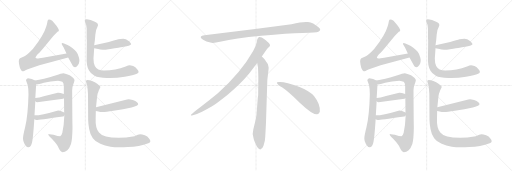
t = 0.00 s
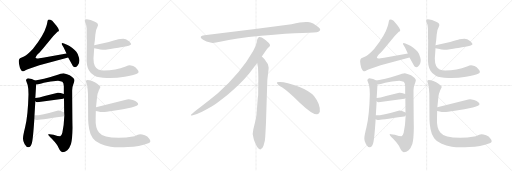
t = 3.78 s
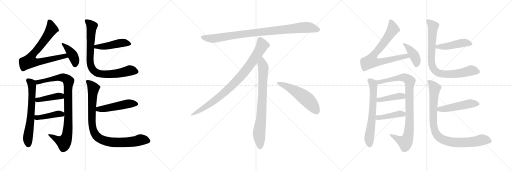
t = 7.56 s
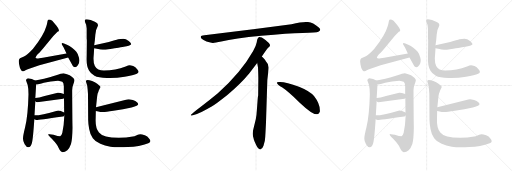
t = 11.33 s
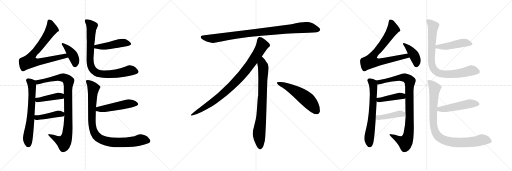
t = 15.11 s
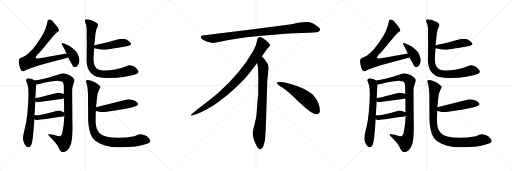
t = 18.89 s

The animated SVG that drew these frames (rendered in a browser with its animation timeline set to each time). Animation: 24 CSS @keyframes rules; one cycle of 18.89 s.

<svg version="1.1" viewBox="0 0 3072 1024" xmlns="http://www.w3.org/2000/svg">
  <g stroke="lightgray" stroke-dasharray="1,1" stroke-width="1" transform="scale(4, 4)">
    <line x1="0" y1="0" x2="256" y2="256"></line>
    <line x1="256" y1="0" x2="0" y2="256"></line>
    <line x1="128" y1="0" x2="128" y2="256"></line>
    <line x1="0" y1="128" x2="256" y2="128"></line>
    <line x1="256" y1="0" x2="512" y2="256"></line>
    <line x1="512" y1="0" x2="256" y2="256"></line>
    <line x1="384" y1="0" x2="384" y2="256"></line>
    <line x1="256" y1="128" x2="512" y2="128"></line>
    <line x1="512" y1="0" x2="768" y2="256"></line>
    <line x1="768" y1="0" x2="512" y2="256"></line>
    <line x1="640" y1="0" x2="640" y2="256"></line>
    <line x1="512" y1="128" x2="768" y2="128"></line>
  </g>
<g transform="scale(1, -1) translate(0, -850)">
   <style type="text/css">
    @keyframes keyframes0 {
      from {
       stroke: black;
       stroke-dashoffset: 768;
       stroke-width: 128;
       }
       71% {
       animation-timing-function: step-end;
       stroke: black;
       stroke-dashoffset: 0;
       stroke-width: 128;
       }
       to {
       stroke: black;
       stroke-width: 1024;
       }
       }
       #make-me-a-hanzi-animation-0 {
         animation: keyframes0 0.875000s both;
         animation-delay: 0.000000s;
         animation-timing-function: linear;
       }
    @keyframes keyframes1 {
      from {
       stroke: black;
       stroke-dashoffset: 405;
       stroke-width: 128;
       }
       57% {
       animation-timing-function: step-end;
       stroke: black;
       stroke-dashoffset: 0;
       stroke-width: 128;
       }
       to {
       stroke: black;
       stroke-width: 1024;
       }
       }
       #make-me-a-hanzi-animation-1 {
         animation: keyframes1 0.579590s both;
         animation-delay: 0.875000s;
         animation-timing-function: linear;
       }
    @keyframes keyframes2 {
      from {
       stroke: black;
       stroke-dashoffset: 651;
       stroke-width: 128;
       }
       68% {
       animation-timing-function: step-end;
       stroke: black;
       stroke-dashoffset: 0;
       stroke-width: 128;
       }
       to {
       stroke: black;
       stroke-width: 1024;
       }
       }
       #make-me-a-hanzi-animation-2 {
         animation: keyframes2 0.779785s both;
         animation-delay: 1.454590s;
         animation-timing-function: linear;
       }
    @keyframes keyframes3 {
      from {
       stroke: black;
       stroke-dashoffset: 927;
       stroke-width: 128;
       }
       75% {
       animation-timing-function: step-end;
       stroke: black;
       stroke-dashoffset: 0;
       stroke-width: 128;
       }
       to {
       stroke: black;
       stroke-width: 1024;
       }
       }
       #make-me-a-hanzi-animation-3 {
         animation: keyframes3 1.004395s both;
         animation-delay: 2.234375s;
         animation-timing-function: linear;
       }
    @keyframes keyframes4 {
      from {
       stroke: black;
       stroke-dashoffset: 423;
       stroke-width: 128;
       }
       58% {
       animation-timing-function: step-end;
       stroke: black;
       stroke-dashoffset: 0;
       stroke-width: 128;
       }
       to {
       stroke: black;
       stroke-width: 1024;
       }
       }
       #make-me-a-hanzi-animation-4 {
         animation: keyframes4 0.594238s both;
         animation-delay: 3.238770s;
         animation-timing-function: linear;
       }
    @keyframes keyframes5 {
      from {
       stroke: black;
       stroke-dashoffset: 427;
       stroke-width: 128;
       }
       58% {
       animation-timing-function: step-end;
       stroke: black;
       stroke-dashoffset: 0;
       stroke-width: 128;
       }
       to {
       stroke: black;
       stroke-width: 1024;
       }
       }
       #make-me-a-hanzi-animation-5 {
         animation: keyframes5 0.597493s both;
         animation-delay: 3.833008s;
         animation-timing-function: linear;
       }
    @keyframes keyframes6 {
      from {
       stroke: black;
       stroke-dashoffset: 467;
       stroke-width: 128;
       }
       60% {
       animation-timing-function: step-end;
       stroke: black;
       stroke-dashoffset: 0;
       stroke-width: 128;
       }
       to {
       stroke: black;
       stroke-width: 1024;
       }
       }
       #make-me-a-hanzi-animation-6 {
         animation: keyframes6 0.630046s both;
         animation-delay: 4.430501s;
         animation-timing-function: linear;
       }
    @keyframes keyframes7 {
      from {
       stroke: black;
       stroke-dashoffset: 838;
       stroke-width: 128;
       }
       73% {
       animation-timing-function: step-end;
       stroke: black;
       stroke-dashoffset: 0;
       stroke-width: 128;
       }
       to {
       stroke: black;
       stroke-width: 1024;
       }
       }
       #make-me-a-hanzi-animation-7 {
         animation: keyframes7 0.931966s both;
         animation-delay: 5.060547s;
         animation-timing-function: linear;
       }
    @keyframes keyframes8 {
      from {
       stroke: black;
       stroke-dashoffset: 496;
       stroke-width: 128;
       }
       62% {
       animation-timing-function: step-end;
       stroke: black;
       stroke-dashoffset: 0;
       stroke-width: 128;
       }
       to {
       stroke: black;
       stroke-width: 1024;
       }
       }
       #make-me-a-hanzi-animation-8 {
         animation: keyframes8 0.653646s both;
         animation-delay: 5.992513s;
         animation-timing-function: linear;
       }
    @keyframes keyframes9 {
      from {
       stroke: black;
       stroke-dashoffset: 921;
       stroke-width: 128;
       }
       75% {
       animation-timing-function: step-end;
       stroke: black;
       stroke-dashoffset: 0;
       stroke-width: 128;
       }
       to {
       stroke: black;
       stroke-width: 1024;
       }
       }
       #make-me-a-hanzi-animation-9 {
         animation: keyframes9 0.999512s both;
         animation-delay: 6.646159s;
         animation-timing-function: linear;
       }
    @keyframes keyframes10 {
      from {
       stroke: black;
       stroke-dashoffset: 952;
       stroke-width: 128;
       }
       76% {
       animation-timing-function: step-end;
       stroke: black;
       stroke-dashoffset: 0;
       stroke-width: 128;
       }
       to {
       stroke: black;
       stroke-width: 1024;
       }
       }
       #make-me-a-hanzi-animation-10 {
         animation: keyframes10 1.024740s both;
         animation-delay: 7.645671s;
         animation-timing-function: linear;
       }
    @keyframes keyframes11 {
      from {
       stroke: black;
       stroke-dashoffset: 897;
       stroke-width: 128;
       }
       74% {
       animation-timing-function: step-end;
       stroke: black;
       stroke-dashoffset: 0;
       stroke-width: 128;
       }
       to {
       stroke: black;
       stroke-width: 1024;
       }
       }
       #make-me-a-hanzi-animation-11 {
         animation: keyframes11 0.979980s both;
         animation-delay: 8.670411s;
         animation-timing-function: linear;
       }
    @keyframes keyframes12 {
      from {
       stroke: black;
       stroke-dashoffset: 792;
       stroke-width: 128;
       }
       72% {
       animation-timing-function: step-end;
       stroke: black;
       stroke-dashoffset: 0;
       stroke-width: 128;
       }
       to {
       stroke: black;
       stroke-width: 1024;
       }
       }
       #make-me-a-hanzi-animation-12 {
         animation: keyframes12 0.894531s both;
         animation-delay: 9.650391s;
         animation-timing-function: linear;
       }
    @keyframes keyframes13 {
      from {
       stroke: black;
       stroke-dashoffset: 548;
       stroke-width: 128;
       }
       64% {
       animation-timing-function: step-end;
       stroke: black;
       stroke-dashoffset: 0;
       stroke-width: 128;
       }
       to {
       stroke: black;
       stroke-width: 1024;
       }
       }
       #make-me-a-hanzi-animation-13 {
         animation: keyframes13 0.695964s both;
         animation-delay: 10.544922s;
         animation-timing-function: linear;
       }
    @keyframes keyframes14 {
      from {
       stroke: black;
       stroke-dashoffset: 768;
       stroke-width: 128;
       }
       71% {
       animation-timing-function: step-end;
       stroke: black;
       stroke-dashoffset: 0;
       stroke-width: 128;
       }
       to {
       stroke: black;
       stroke-width: 1024;
       }
       }
       #make-me-a-hanzi-animation-14 {
         animation: keyframes14 0.875000s both;
         animation-delay: 11.240886s;
         animation-timing-function: linear;
       }
    @keyframes keyframes15 {
      from {
       stroke: black;
       stroke-dashoffset: 405;
       stroke-width: 128;
       }
       57% {
       animation-timing-function: step-end;
       stroke: black;
       stroke-dashoffset: 0;
       stroke-width: 128;
       }
       to {
       stroke: black;
       stroke-width: 1024;
       }
       }
       #make-me-a-hanzi-animation-15 {
         animation: keyframes15 0.579590s both;
         animation-delay: 12.115886s;
         animation-timing-function: linear;
       }
    @keyframes keyframes16 {
      from {
       stroke: black;
       stroke-dashoffset: 651;
       stroke-width: 128;
       }
       68% {
       animation-timing-function: step-end;
       stroke: black;
       stroke-dashoffset: 0;
       stroke-width: 128;
       }
       to {
       stroke: black;
       stroke-width: 1024;
       }
       }
       #make-me-a-hanzi-animation-16 {
         animation: keyframes16 0.779785s both;
         animation-delay: 12.695476s;
         animation-timing-function: linear;
       }
    @keyframes keyframes17 {
      from {
       stroke: black;
       stroke-dashoffset: 927;
       stroke-width: 128;
       }
       75% {
       animation-timing-function: step-end;
       stroke: black;
       stroke-dashoffset: 0;
       stroke-width: 128;
       }
       to {
       stroke: black;
       stroke-width: 1024;
       }
       }
       #make-me-a-hanzi-animation-17 {
         animation: keyframes17 1.004395s both;
         animation-delay: 13.475261s;
         animation-timing-function: linear;
       }
    @keyframes keyframes18 {
      from {
       stroke: black;
       stroke-dashoffset: 423;
       stroke-width: 128;
       }
       58% {
       animation-timing-function: step-end;
       stroke: black;
       stroke-dashoffset: 0;
       stroke-width: 128;
       }
       to {
       stroke: black;
       stroke-width: 1024;
       }
       }
       #make-me-a-hanzi-animation-18 {
         animation: keyframes18 0.594238s both;
         animation-delay: 14.479656s;
         animation-timing-function: linear;
       }
    @keyframes keyframes19 {
      from {
       stroke: black;
       stroke-dashoffset: 427;
       stroke-width: 128;
       }
       58% {
       animation-timing-function: step-end;
       stroke: black;
       stroke-dashoffset: 0;
       stroke-width: 128;
       }
       to {
       stroke: black;
       stroke-width: 1024;
       }
       }
       #make-me-a-hanzi-animation-19 {
         animation: keyframes19 0.597493s both;
         animation-delay: 15.073894s;
         animation-timing-function: linear;
       }
    @keyframes keyframes20 {
      from {
       stroke: black;
       stroke-dashoffset: 467;
       stroke-width: 128;
       }
       60% {
       animation-timing-function: step-end;
       stroke: black;
       stroke-dashoffset: 0;
       stroke-width: 128;
       }
       to {
       stroke: black;
       stroke-width: 1024;
       }
       }
       #make-me-a-hanzi-animation-20 {
         animation: keyframes20 0.630046s both;
         animation-delay: 15.671387s;
         animation-timing-function: linear;
       }
    @keyframes keyframes21 {
      from {
       stroke: black;
       stroke-dashoffset: 838;
       stroke-width: 128;
       }
       73% {
       animation-timing-function: step-end;
       stroke: black;
       stroke-dashoffset: 0;
       stroke-width: 128;
       }
       to {
       stroke: black;
       stroke-width: 1024;
       }
       }
       #make-me-a-hanzi-animation-21 {
         animation: keyframes21 0.931966s both;
         animation-delay: 16.301433s;
         animation-timing-function: linear;
       }
    @keyframes keyframes22 {
      from {
       stroke: black;
       stroke-dashoffset: 496;
       stroke-width: 128;
       }
       62% {
       animation-timing-function: step-end;
       stroke: black;
       stroke-dashoffset: 0;
       stroke-width: 128;
       }
       to {
       stroke: black;
       stroke-width: 1024;
       }
       }
       #make-me-a-hanzi-animation-22 {
         animation: keyframes22 0.653646s both;
         animation-delay: 17.233399s;
         animation-timing-function: linear;
       }
    @keyframes keyframes23 {
      from {
       stroke: black;
       stroke-dashoffset: 921;
       stroke-width: 128;
       }
       75% {
       animation-timing-function: step-end;
       stroke: black;
       stroke-dashoffset: 0;
       stroke-width: 128;
       }
       to {
       stroke: black;
       stroke-width: 1024;
       }
       }
       #make-me-a-hanzi-animation-23 {
         animation: keyframes23 0.999512s both;
         animation-delay: 17.887045s;
         animation-timing-function: linear;
       }
</style>
<path d="M 399.0 530.0 L 257.0 504.0 L 236.0 502.0 Q 218.0 499.0 214.0 503.0 Q 210.0 507.0 227.0 527.0 Q 233.0 531.0 257.0 559.0 L 320.0 635.0 L 345.0 660.0 L 352.0 664.0 Q 360.0 673.0 325.0 713.0 Q 313.0 729.0 303.0 732.0 Q 292.0 735.0 289.0 732.0 Q 285.0 728.0 284.0 718.0 Q 283.0 708.0 278.0 694.0 Q 263.0 640.0 197.0 557.0 Q 163.0 521.0 144.0 512.0 L 120.0 501.0 Q 116.0 498.0 114.0 492.0 Q 111.0 486.0 115.0 464.0 Q 118.0 441.0 128.0 428.0 Q 135.0 423.0 139.0 423.0 Q 143.0 422.0 153.0 429.0 Q 163.0 435.0 171.0 437.0 L 236.0 459.0 L 409.0 506.0 C 438.0 514.0 429.0 535.0 399.0 530.0 Z" fill="lightgray"></path> 
<path d="M 382.0 566.0 L 399.0 530.0 L 409.0 506.0 L 438.0 454.0 Q 453.0 439.0 467.0 459.0 Q 481.0 479.0 474.0 505.0 Q 467.0 531.0 458.0 541.0 Q 449.0 550.0 432.0 564.0 Q 415.0 577.0 405.0 581.0 L 384.0 590.0 Q 374.0 594.0 371.0 592.0 Q 368.0 589.0 373.0 581.0 L 382.0 566.0 Z" fill="lightgray"></path> 
<path d="M 168.0 382.0 Q 157.0 379.0 156.0 369.0 Q 158.0 361.0 166.0 341.0 Q 171.0 320.0 171.0 286.0 Q 168.0 161.0 151.0 89.0 Q 137.0 33.0 138.0 18.0 Q 138.0 2.0 148.0 -15.0 Q 158.0 -33.0 171.0 -33.0 Q 184.0 -33.0 191.0 -9.0 Q 198.0 14.0 206.0 135.0 L 207.0 159.0 L 212.0 243.0 L 212.0 263.0 L 217.0 345.0 C 218.0 364.0 218.0 364.0 210.0 368.0 Q 193.0 379.0 168.0 382.0 Z" fill="lightgray"></path> 
<path d="M 386.0 158.0 Q 384.0 100.0 374.0 54.0 Q 368.0 33.0 361.0 33.0 Q 349.0 33.0 321.0 42.0 L 297.0 46.0 Q 277.0 50.0 311.0 18.0 Q 346.0 -19.0 352.0 -37.0 Q 363.0 -61.0 375.0 -62.0 Q 390.0 -62.0 404.0 -50.0 Q 417.0 -39.0 426.0 -13.0 Q 434.0 13.0 435.0 84.0 Q 434.0 121.0 433.0 310.0 Q 433.0 329.0 440.0 346.0 Q 447.0 362.0 447.0 369.0 Q 447.0 380.0 418.0 399.0 Q 404.0 407.0 381.0 412.0 Q 368.0 412.0 337.0 400.0 Q 255.0 375.0 210.0 368.0 C 180.0 363.0 187.0 342.0 217.0 345.0 Q 223.0 342.0 263.0 354.0 Q 303.0 365.0 348.0 367.0 Q 365.0 365.0 374.0 360.0 Q 382.0 354.0 383.0 334.0 L 383.0 287.0 L 384.0 261.0 L 385.0 176.0 L 386.0 158.0 Z" fill="lightgray"></path> 
<path d="M 223.0 237.0 L 379.0 259.0 Q 382.0 259.0 384.0 261.0 C 412.0 272.0 411.0 277.0 383.0 287.0 Q 359.0 296.0 347.0 295.0 L 268.0 275.0 Q 232.0 264.0 212.0 263.0 C 189.0 261.0 189.0 261.0 212.0 243.0 Q 217.0 238.0 223.0 237.0 Z" fill="lightgray"></path> 
<path d="M 206.0 135.0 Q 214.0 130.0 221.0 131.0 Q 227.0 131.0 377.0 152.0 Q 384.0 152.0 386.0 158.0 C 396.0 171.0 396.0 171.0 385.0 176.0 Q 356.0 191.0 343.0 187.0 Q 249.0 159.0 207.0 159.0 C 177.0 158.0 179.0 149.0 206.0 135.0 Z" fill="lightgray"></path> 
<path d="M 653.0 599.0 L 565.0 580.0 C 536.0 574.0 536.0 568.0 565.0 562.0 L 589.0 557.0 Q 609.0 549.0 652.0 556.0 Q 694.0 563.0 710.0 565.0 Q 726.0 567.0 735.0 569.0 L 751.0 572.0 Q 758.0 572.0 772.0 577.0 Q 785.0 581.0 787.0 586.0 Q 788.0 592.0 772.0 605.0 Q 755.0 618.0 739.0 618.0 Q 723.0 618.0 709.0 615.0 Q 695.0 611.0 653.0 599.0 Z" fill="lightgray"></path> 
<path d="M 565.0 580.0 L 569.0 608.0 L 572.0 643.0 Q 573.0 671.0 585.0 691.0 Q 596.0 711.0 569.0 721.0 L 544.0 731.0 Q 517.0 738.0 512.0 734.0 Q 507.0 729.0 510.0 719.0 L 517.0 702.0 L 520.0 680.0 L 520.0 620.0 Q 521.0 612.0 521.0 606.0 L 520.0 512.0 Q 517.0 456.0 534.0 428.0 Q 544.0 409.0 567.0 397.0 Q 589.0 385.0 642.0 383.0 Q 695.0 381.0 748.0 391.0 Q 801.0 401.0 821.0 409.0 Q 841.0 416.0 823.0 436.0 Q 813.0 450.0 799.0 455.0 Q 784.0 459.0 778.0 459.0 Q 771.0 459.0 754.0 452.0 Q 693.0 428.0 624.0 428.0 Q 604.0 428.0 590.0 434.0 Q 561.0 448.0 561.0 498.0 Q 561.0 506.0 563.0 528.0 L 565.0 562.0 L 565.0 580.0 Z" fill="lightgray"></path> 
<path d="M 575.0 185.0 L 590.0 182.0 Q 602.0 179.0 615.0 179.0 Q 628.0 178.0 681.0 187.0 L 738.0 196.0 L 789.0 206.0 Q 803.0 208.0 820.0 216.0 Q 837.0 223.0 822.0 237.0 Q 814.0 246.0 797.0 251.0 Q 779.0 255.0 772.0 255.0 Q 764.0 255.0 750.0 251.0 L 576.0 207.0 C 547.0 200.0 546.0 191.0 575.0 185.0 Z" fill="lightgray"></path> 
<path d="M 807.0 34.0 Q 753.0 24.0 713.0 24.0 Q 618.0 24.0 594.0 56.0 Q 571.0 81.0 574.0 141.0 L 575.0 185.0 L 576.0 207.0 L 582.0 265.0 Q 584.0 281.0 586.0 290.0 Q 591.0 299.0 592.0 307.0 L 602.0 328.0 Q 604.0 333.0 594.0 340.0 Q 585.0 349.0 569.0 358.0 Q 552.0 366.0 537.0 369.0 Q 523.0 374.0 519.0 369.0 Q 514.0 365.0 517.0 357.0 Q 519.0 349.0 522.0 342.0 Q 524.0 335.0 526.0 312.0 L 528.0 287.0 L 529.0 131.0 Q 529.0 111.0 535.0 77.0 Q 541.0 42.0 557.0 22.0 Q 572.0 1.0 602.0 -12.0 Q 628.0 -25.0 663.0 -29.0 Q 697.0 -34.0 767.0 -31.0 Q 836.0 -29.0 890.0 -8.0 Q 913.0 1.0 893.0 22.0 Q 886.0 33.0 869.0 39.0 Q 851.0 44.0 841.0 45.0 Q 830.0 45.0 807.0 34.0 Z" fill="lightgray"></path> 
<path d="M 1749.0 705.5 L 1531.0 676.5 L 1226.0 639.5 Q 1193.0 636.5 1210.0 618.5 Q 1218.0 611.5 1239.0 602.5 Q 1267.0 594.5 1276.0 593.5 Q 1286.0 592.5 1328.0 601.5 Q 1406.0 620.5 1568.0 636.5 Q 1730.0 651.5 1815.0 653.5 Q 1900.0 655.5 1910.0 660.5 Q 1932.0 670.5 1911.0 687.5 Q 1879.0 714.5 1848.0 718.5 Q 1818.0 722.5 1749.0 705.5 Z" fill="lightgray"></path> 
<path d="M 1571.0 511.5 Q 1599.0 554.5 1606.0 561.5 L 1617.0 571.5 Q 1620.0 574.5 1620.0 580.5 Q 1620.0 585.5 1613.0 593.5 Q 1595.0 610.5 1571.0 625.5 Q 1560.0 630.5 1556.0 629.5 L 1551.0 626.5 Q 1549.0 625.5 1547.0 621.5 Q 1545.0 616.5 1544.0 615.5 L 1540.0 595.5 Q 1537.0 576.5 1519.0 545.5 Q 1447.0 417.5 1307.0 291.5 Q 1258.0 250.5 1203.0 209.5 Q 1149.0 168.5 1147.0 163.5 Q 1140.0 153.5 1157.0 159.5 L 1182.0 167.5 Q 1202.0 172.5 1270.0 211.5 Q 1291.0 222.5 1364.0 280.5 Q 1445.0 348.5 1495.0 409.5 L 1543.0 473.5 L 1571.0 511.5 Z" fill="lightgray"></path> 
<path d="M 1596.0 115.5 L 1604.0 371.5 L 1610.0 423.5 Q 1612.0 439.5 1612.0 446.5 Q 1612.0 467.5 1594.0 485.5 Q 1592.0 490.5 1571.0 511.5 C 1550.0 533.5 1538.0 503.5 1543.0 473.5 L 1548.0 445.5 Q 1550.0 404.5 1550.0 383.5 L 1549.0 277.5 Q 1547.0 271.5 1545.0 241.5 L 1541.0 188.5 Q 1539.0 155.5 1535.0 137.5 L 1520.0 75.5 Q 1512.0 47.5 1521.0 22.5 L 1523.0 13.5 Q 1525.0 7.5 1537.0 -19.5 Q 1550.0 -46.5 1562.0 -45.5 Q 1574.0 -44.5 1581.0 -23.5 L 1589.0 6.5 Q 1592.0 29.5 1593.0 57.5 L 1596.0 115.5 Z" fill="lightgray"></path> 
<path d="M 1661.0 354.5 Q 1664.0 343.5 1694.0 325.5 Q 1724.0 306.5 1800.0 233.5 Q 1877.0 160.5 1904.0 165.5 Q 1914.0 166.5 1919.0 180.5 Q 1923.0 224.5 1884.0 274.5 Q 1859.0 304.5 1794.0 330.5 Q 1711.0 361.5 1673.0 358.5 Q 1660.0 358.5 1661.0 354.5 Z" fill="lightgray"></path> 
<path d="M 2447.0 530.0 L 2305.0 504.0 L 2284.0 502.0 Q 2266.0 499.0 2262.0 503.0 Q 2258.0 507.0 2275.0 527.0 Q 2281.0 531.0 2305.0 559.0 L 2368.0 635.0 L 2393.0 660.0 L 2400.0 664.0 Q 2408.0 673.0 2373.0 713.0 Q 2361.0 729.0 2351.0 732.0 Q 2340.0 735.0 2337.0 732.0 Q 2333.0 728.0 2332.0 718.0 Q 2331.0 708.0 2326.0 694.0 Q 2311.0 640.0 2245.0 557.0 Q 2211.0 521.0 2192.0 512.0 L 2168.0 501.0 Q 2164.0 498.0 2162.0 492.0 Q 2159.0 486.0 2163.0 464.0 Q 2166.0 441.0 2176.0 428.0 Q 2183.0 423.0 2187.0 423.0 Q 2191.0 422.0 2201.0 429.0 Q 2211.0 435.0 2219.0 437.0 L 2284.0 459.0 L 2457.0 506.0 C 2486.0 514.0 2477.0 535.0 2447.0 530.0 Z" fill="lightgray"></path> 
<path d="M 2430.0 566.0 L 2447.0 530.0 L 2457.0 506.0 L 2486.0 454.0 Q 2501.0 439.0 2515.0 459.0 Q 2529.0 479.0 2522.0 505.0 Q 2515.0 531.0 2506.0 541.0 Q 2497.0 550.0 2480.0 564.0 Q 2463.0 577.0 2453.0 581.0 L 2432.0 590.0 Q 2422.0 594.0 2419.0 592.0 Q 2416.0 589.0 2421.0 581.0 L 2430.0 566.0 Z" fill="lightgray"></path> 
<path d="M 2216.0 382.0 Q 2205.0 379.0 2204.0 369.0 Q 2206.0 361.0 2214.0 341.0 Q 2219.0 320.0 2219.0 286.0 Q 2216.0 161.0 2199.0 89.0 Q 2185.0 33.0 2186.0 18.0 Q 2186.0 2.0 2196.0 -15.0 Q 2206.0 -33.0 2219.0 -33.0 Q 2232.0 -33.0 2239.0 -9.0 Q 2246.0 14.0 2254.0 135.0 L 2255.0 159.0 L 2260.0 243.0 L 2260.0 263.0 L 2265.0 345.0 C 2266.0 364.0 2266.0 364.0 2258.0 368.0 Q 2241.0 379.0 2216.0 382.0 Z" fill="lightgray"></path> 
<path d="M 2434.0 158.0 Q 2432.0 100.0 2422.0 54.0 Q 2416.0 33.0 2409.0 33.0 Q 2397.0 33.0 2369.0 42.0 L 2345.0 46.0 Q 2325.0 50.0 2359.0 18.0 Q 2394.0 -19.0 2400.0 -37.0 Q 2411.0 -61.0 2423.0 -62.0 Q 2438.0 -62.0 2452.0 -50.0 Q 2465.0 -39.0 2474.0 -13.0 Q 2482.0 13.0 2483.0 84.0 Q 2482.0 121.0 2481.0 310.0 Q 2481.0 329.0 2488.0 346.0 Q 2495.0 362.0 2495.0 369.0 Q 2495.0 380.0 2466.0 399.0 Q 2452.0 407.0 2429.0 412.0 Q 2416.0 412.0 2385.0 400.0 Q 2303.0 375.0 2258.0 368.0 C 2228.0 363.0 2235.0 342.0 2265.0 345.0 Q 2271.0 342.0 2311.0 354.0 Q 2351.0 365.0 2396.0 367.0 Q 2413.0 365.0 2422.0 360.0 Q 2430.0 354.0 2431.0 334.0 L 2431.0 287.0 L 2432.0 261.0 L 2433.0 176.0 L 2434.0 158.0 Z" fill="lightgray"></path> 
<path d="M 2271.0 237.0 L 2427.0 259.0 Q 2430.0 259.0 2432.0 261.0 C 2460.0 272.0 2459.0 277.0 2431.0 287.0 Q 2407.0 296.0 2395.0 295.0 L 2316.0 275.0 Q 2280.0 264.0 2260.0 263.0 C 2237.0 261.0 2237.0 261.0 2260.0 243.0 Q 2265.0 238.0 2271.0 237.0 Z" fill="lightgray"></path> 
<path d="M 2254.0 135.0 Q 2262.0 130.0 2269.0 131.0 Q 2275.0 131.0 2425.0 152.0 Q 2432.0 152.0 2434.0 158.0 C 2444.0 171.0 2444.0 171.0 2433.0 176.0 Q 2404.0 191.0 2391.0 187.0 Q 2297.0 159.0 2255.0 159.0 C 2225.0 158.0 2227.0 149.0 2254.0 135.0 Z" fill="lightgray"></path> 
<path d="M 2701.0 599.0 L 2613.0 580.0 C 2584.0 574.0 2584.0 568.0 2613.0 562.0 L 2637.0 557.0 Q 2657.0 549.0 2700.0 556.0 Q 2742.0 563.0 2758.0 565.0 Q 2774.0 567.0 2783.0 569.0 L 2799.0 572.0 Q 2806.0 572.0 2820.0 577.0 Q 2833.0 581.0 2835.0 586.0 Q 2836.0 592.0 2820.0 605.0 Q 2803.0 618.0 2787.0 618.0 Q 2771.0 618.0 2757.0 615.0 Q 2743.0 611.0 2701.0 599.0 Z" fill="lightgray"></path> 
<path d="M 2613.0 580.0 L 2617.0 608.0 L 2620.0 643.0 Q 2621.0 671.0 2633.0 691.0 Q 2644.0 711.0 2617.0 721.0 L 2592.0 731.0 Q 2565.0 738.0 2560.0 734.0 Q 2555.0 729.0 2558.0 719.0 L 2565.0 702.0 L 2568.0 680.0 L 2568.0 620.0 Q 2569.0 612.0 2569.0 606.0 L 2568.0 512.0 Q 2565.0 456.0 2582.0 428.0 Q 2592.0 409.0 2615.0 397.0 Q 2637.0 385.0 2690.0 383.0 Q 2743.0 381.0 2796.0 391.0 Q 2849.0 401.0 2869.0 409.0 Q 2889.0 416.0 2871.0 436.0 Q 2861.0 450.0 2847.0 455.0 Q 2832.0 459.0 2826.0 459.0 Q 2819.0 459.0 2802.0 452.0 Q 2741.0 428.0 2672.0 428.0 Q 2652.0 428.0 2638.0 434.0 Q 2609.0 448.0 2609.0 498.0 Q 2609.0 506.0 2611.0 528.0 L 2613.0 562.0 L 2613.0 580.0 Z" fill="lightgray"></path> 
<path d="M 2623.0 185.0 L 2638.0 182.0 Q 2650.0 179.0 2663.0 179.0 Q 2676.0 178.0 2729.0 187.0 L 2786.0 196.0 L 2837.0 206.0 Q 2851.0 208.0 2868.0 216.0 Q 2885.0 223.0 2870.0 237.0 Q 2862.0 246.0 2845.0 251.0 Q 2827.0 255.0 2820.0 255.0 Q 2812.0 255.0 2798.0 251.0 L 2624.0 207.0 C 2595.0 200.0 2594.0 191.0 2623.0 185.0 Z" fill="lightgray"></path> 
<path d="M 2855.0 34.0 Q 2801.0 24.0 2761.0 24.0 Q 2666.0 24.0 2642.0 56.0 Q 2619.0 81.0 2622.0 141.0 L 2623.0 185.0 L 2624.0 207.0 L 2630.0 265.0 Q 2632.0 281.0 2634.0 290.0 Q 2639.0 299.0 2640.0 307.0 L 2650.0 328.0 Q 2652.0 333.0 2642.0 340.0 Q 2633.0 349.0 2617.0 358.0 Q 2600.0 366.0 2585.0 369.0 Q 2571.0 374.0 2567.0 369.0 Q 2562.0 365.0 2565.0 357.0 Q 2567.0 349.0 2570.0 342.0 Q 2572.0 335.0 2574.0 312.0 L 2576.0 287.0 L 2577.0 131.0 Q 2577.0 111.0 2583.0 77.0 Q 2589.0 42.0 2605.0 22.0 Q 2620.0 1.0 2650.0 -12.0 Q 2676.0 -25.0 2711.0 -29.0 Q 2745.0 -34.0 2815.0 -31.0 Q 2884.0 -29.0 2938.0 -8.0 Q 2961.0 1.0 2941.0 22.0 Q 2934.0 33.0 2917.0 39.0 Q 2899.0 44.0 2889.0 45.0 Q 2878.0 45.0 2855.0 34.0 Z" fill="lightgray"></path> 
      <clipPath id="make-me-a-hanzi-clip-0">
      <path d="M 399.0 530.0 L 257.0 504.0 L 236.0 502.0 Q 218.0 499.0 214.0 503.0 Q 210.0 507.0 227.0 527.0 Q 233.0 531.0 257.0 559.0 L 320.0 635.0 L 345.0 660.0 L 352.0 664.0 Q 360.0 673.0 325.0 713.0 Q 313.0 729.0 303.0 732.0 Q 292.0 735.0 289.0 732.0 Q 285.0 728.0 284.0 718.0 Q 283.0 708.0 278.0 694.0 Q 263.0 640.0 197.0 557.0 Q 163.0 521.0 144.0 512.0 L 120.0 501.0 Q 116.0 498.0 114.0 492.0 Q 111.0 486.0 115.0 464.0 Q 118.0 441.0 128.0 428.0 Q 135.0 423.0 139.0 423.0 Q 143.0 422.0 153.0 429.0 Q 163.0 435.0 171.0 437.0 L 236.0 459.0 L 409.0 506.0 C 438.0 514.0 429.0 535.0 399.0 530.0 Z" fill="lightgray"></path>
      </clipPath>
      <path clip-path="url(#make-me-a-hanzi-clip-0)" d="M 296.0 722.0 L 304.0 706.0 L 308.0 672.0 L 244.0 579.0 L 194.0 522.0 L 177.0 483.0 L 222.0 478.0 L 391.0 515.0 L 400.0 509.0 " fill="none" id="make-me-a-hanzi-animation-0" stroke-dasharray="640 1280" stroke-linecap="round"></path>

      <clipPath id="make-me-a-hanzi-clip-1">
      <path d="M 382.0 566.0 L 399.0 530.0 L 409.0 506.0 L 438.0 454.0 Q 453.0 439.0 467.0 459.0 Q 481.0 479.0 474.0 505.0 Q 467.0 531.0 458.0 541.0 Q 449.0 550.0 432.0 564.0 Q 415.0 577.0 405.0 581.0 L 384.0 590.0 Q 374.0 594.0 371.0 592.0 Q 368.0 589.0 373.0 581.0 L 382.0 566.0 Z" fill="lightgray"></path>
      </clipPath>
      <path clip-path="url(#make-me-a-hanzi-clip-1)" d="M 377.0 587.0 L 413.0 553.0 L 436.0 520.0 L 449.0 493.0 L 451.0 464.0 " fill="none" id="make-me-a-hanzi-animation-1" stroke-dasharray="277 554" stroke-linecap="round"></path>

      <clipPath id="make-me-a-hanzi-clip-2">
      <path d="M 168.0 382.0 Q 157.0 379.0 156.0 369.0 Q 158.0 361.0 166.0 341.0 Q 171.0 320.0 171.0 286.0 Q 168.0 161.0 151.0 89.0 Q 137.0 33.0 138.0 18.0 Q 138.0 2.0 148.0 -15.0 Q 158.0 -33.0 171.0 -33.0 Q 184.0 -33.0 191.0 -9.0 Q 198.0 14.0 206.0 135.0 L 207.0 159.0 L 212.0 243.0 L 212.0 263.0 L 217.0 345.0 C 218.0 364.0 218.0 364.0 210.0 368.0 Q 193.0 379.0 168.0 382.0 Z" fill="lightgray"></path>
      </clipPath>
      <path clip-path="url(#make-me-a-hanzi-clip-2)" d="M 170.0 368.0 L 191.0 344.0 L 193.0 285.0 L 183.0 125.0 L 167.0 27.0 L 170.0 -17.0 " fill="none" id="make-me-a-hanzi-animation-2" stroke-dasharray="523 1046" stroke-linecap="round"></path>

      <clipPath id="make-me-a-hanzi-clip-3">
      <path d="M 386.0 158.0 Q 384.0 100.0 374.0 54.0 Q 368.0 33.0 361.0 33.0 Q 349.0 33.0 321.0 42.0 L 297.0 46.0 Q 277.0 50.0 311.0 18.0 Q 346.0 -19.0 352.0 -37.0 Q 363.0 -61.0 375.0 -62.0 Q 390.0 -62.0 404.0 -50.0 Q 417.0 -39.0 426.0 -13.0 Q 434.0 13.0 435.0 84.0 Q 434.0 121.0 433.0 310.0 Q 433.0 329.0 440.0 346.0 Q 447.0 362.0 447.0 369.0 Q 447.0 380.0 418.0 399.0 Q 404.0 407.0 381.0 412.0 Q 368.0 412.0 337.0 400.0 Q 255.0 375.0 210.0 368.0 C 180.0 363.0 187.0 342.0 217.0 345.0 Q 223.0 342.0 263.0 354.0 Q 303.0 365.0 348.0 367.0 Q 365.0 365.0 374.0 360.0 Q 382.0 354.0 383.0 334.0 L 383.0 287.0 L 384.0 261.0 L 385.0 176.0 L 386.0 158.0 Z" fill="lightgray"></path>
      </clipPath>
      <path clip-path="url(#make-me-a-hanzi-clip-3)" d="M 216.0 364.0 L 230.0 358.0 L 249.0 360.0 L 314.0 380.0 L 369.0 387.0 L 393.0 381.0 L 411.0 363.0 L 409.0 109.0 L 396.0 16.0 L 384.0 -4.0 L 301.0 34.0 " fill="none" id="make-me-a-hanzi-animation-3" stroke-dasharray="799 1598" stroke-linecap="round"></path>

      <clipPath id="make-me-a-hanzi-clip-4">
      <path d="M 223.0 237.0 L 379.0 259.0 Q 382.0 259.0 384.0 261.0 C 412.0 272.0 411.0 277.0 383.0 287.0 Q 359.0 296.0 347.0 295.0 L 268.0 275.0 Q 232.0 264.0 212.0 263.0 C 189.0 261.0 189.0 261.0 212.0 243.0 Q 217.0 238.0 223.0 237.0 Z" fill="lightgray"></path>
      </clipPath>
      <path clip-path="url(#make-me-a-hanzi-clip-4)" d="M 218.0 258.0 L 226.0 251.0 L 345.0 275.0 L 379.0 267.0 " fill="none" id="make-me-a-hanzi-animation-4" stroke-dasharray="295 590" stroke-linecap="round"></path>

      <clipPath id="make-me-a-hanzi-clip-5">
      <path d="M 206.0 135.0 Q 214.0 130.0 221.0 131.0 Q 227.0 131.0 377.0 152.0 Q 384.0 152.0 386.0 158.0 C 396.0 171.0 396.0 171.0 385.0 176.0 Q 356.0 191.0 343.0 187.0 Q 249.0 159.0 207.0 159.0 C 177.0 158.0 179.0 149.0 206.0 135.0 Z" fill="lightgray"></path>
      </clipPath>
      <path clip-path="url(#make-me-a-hanzi-clip-5)" d="M 212.0 153.0 L 221.0 145.0 L 349.0 168.0 L 377.0 162.0 " fill="none" id="make-me-a-hanzi-animation-5" stroke-dasharray="299 598" stroke-linecap="round"></path>

      <clipPath id="make-me-a-hanzi-clip-6">
      <path d="M 653.0 599.0 L 565.0 580.0 C 536.0 574.0 536.0 568.0 565.0 562.0 L 589.0 557.0 Q 609.0 549.0 652.0 556.0 Q 694.0 563.0 710.0 565.0 Q 726.0 567.0 735.0 569.0 L 751.0 572.0 Q 758.0 572.0 772.0 577.0 Q 785.0 581.0 787.0 586.0 Q 788.0 592.0 772.0 605.0 Q 755.0 618.0 739.0 618.0 Q 723.0 618.0 709.0 615.0 Q 695.0 611.0 653.0 599.0 Z" fill="lightgray"></path>
      </clipPath>
      <path clip-path="url(#make-me-a-hanzi-clip-6)" d="M 572.0 567.0 L 658.0 577.0 L 732.0 594.0 L 780.0 588.0 " fill="none" id="make-me-a-hanzi-animation-6" stroke-dasharray="339 678" stroke-linecap="round"></path>

      <clipPath id="make-me-a-hanzi-clip-7">
      <path d="M 565.0 580.0 L 569.0 608.0 L 572.0 643.0 Q 573.0 671.0 585.0 691.0 Q 596.0 711.0 569.0 721.0 L 544.0 731.0 Q 517.0 738.0 512.0 734.0 Q 507.0 729.0 510.0 719.0 L 517.0 702.0 L 520.0 680.0 L 520.0 620.0 Q 521.0 612.0 521.0 606.0 L 520.0 512.0 Q 517.0 456.0 534.0 428.0 Q 544.0 409.0 567.0 397.0 Q 589.0 385.0 642.0 383.0 Q 695.0 381.0 748.0 391.0 Q 801.0 401.0 821.0 409.0 Q 841.0 416.0 823.0 436.0 Q 813.0 450.0 799.0 455.0 Q 784.0 459.0 778.0 459.0 Q 771.0 459.0 754.0 452.0 Q 693.0 428.0 624.0 428.0 Q 604.0 428.0 590.0 434.0 Q 561.0 448.0 561.0 498.0 Q 561.0 506.0 563.0 528.0 L 565.0 562.0 L 565.0 580.0 Z" fill="lightgray"></path>
      </clipPath>
      <path clip-path="url(#make-me-a-hanzi-clip-7)" d="M 517.0 726.0 L 551.0 694.0 L 541.0 473.0 L 562.0 426.0 L 589.0 411.0 L 633.0 405.0 L 722.0 413.0 L 779.0 428.0 L 818.0 423.0 " fill="none" id="make-me-a-hanzi-animation-7" stroke-dasharray="710 1420" stroke-linecap="round"></path>

      <clipPath id="make-me-a-hanzi-clip-8">
      <path d="M 575.0 185.0 L 590.0 182.0 Q 602.0 179.0 615.0 179.0 Q 628.0 178.0 681.0 187.0 L 738.0 196.0 L 789.0 206.0 Q 803.0 208.0 820.0 216.0 Q 837.0 223.0 822.0 237.0 Q 814.0 246.0 797.0 251.0 Q 779.0 255.0 772.0 255.0 Q 764.0 255.0 750.0 251.0 L 576.0 207.0 C 547.0 200.0 546.0 191.0 575.0 185.0 Z" fill="lightgray"></path>
      </clipPath>
      <path clip-path="url(#make-me-a-hanzi-clip-8)" d="M 584.0 190.0 L 590.0 196.0 L 668.0 206.0 L 770.0 229.0 L 818.0 227.0 " fill="none" id="make-me-a-hanzi-animation-8" stroke-dasharray="368 736" stroke-linecap="round"></path>

      <clipPath id="make-me-a-hanzi-clip-9">
      <path d="M 807.0 34.0 Q 753.0 24.0 713.0 24.0 Q 618.0 24.0 594.0 56.0 Q 571.0 81.0 574.0 141.0 L 575.0 185.0 L 576.0 207.0 L 582.0 265.0 Q 584.0 281.0 586.0 290.0 Q 591.0 299.0 592.0 307.0 L 602.0 328.0 Q 604.0 333.0 594.0 340.0 Q 585.0 349.0 569.0 358.0 Q 552.0 366.0 537.0 369.0 Q 523.0 374.0 519.0 369.0 Q 514.0 365.0 517.0 357.0 Q 519.0 349.0 522.0 342.0 Q 524.0 335.0 526.0 312.0 L 528.0 287.0 L 529.0 131.0 Q 529.0 111.0 535.0 77.0 Q 541.0 42.0 557.0 22.0 Q 572.0 1.0 602.0 -12.0 Q 628.0 -25.0 663.0 -29.0 Q 697.0 -34.0 767.0 -31.0 Q 836.0 -29.0 890.0 -8.0 Q 913.0 1.0 893.0 22.0 Q 886.0 33.0 869.0 39.0 Q 851.0 44.0 841.0 45.0 Q 830.0 45.0 807.0 34.0 Z" fill="lightgray"></path>
      </clipPath>
      <path clip-path="url(#make-me-a-hanzi-clip-9)" d="M 526.0 362.0 L 560.0 322.0 L 551.0 186.0 L 553.0 103.0 L 563.0 60.0 L 587.0 26.0 L 631.0 5.0 L 693.0 -4.0 L 774.0 -2.0 L 842.0 12.0 L 887.0 7.0 " fill="none" id="make-me-a-hanzi-animation-9" stroke-dasharray="793 1586" stroke-linecap="round"></path>

      <clipPath id="make-me-a-hanzi-clip-10">
      <path d="M 1749.0 705.5 L 1531.0 676.5 L 1226.0 639.5 Q 1193.0 636.5 1210.0 618.5 Q 1218.0 611.5 1239.0 602.5 Q 1267.0 594.5 1276.0 593.5 Q 1286.0 592.5 1328.0 601.5 Q 1406.0 620.5 1568.0 636.5 Q 1730.0 651.5 1815.0 653.5 Q 1900.0 655.5 1910.0 660.5 Q 1932.0 670.5 1911.0 687.5 Q 1879.0 714.5 1848.0 718.5 Q 1818.0 722.5 1749.0 705.5 Z" fill="lightgray"></path>
      </clipPath>
      <path clip-path="url(#make-me-a-hanzi-clip-10)" d="M 1218.0 628.5 L 1240.0 621.5 L 1297.0 621.5 L 1526.0 654.5 L 1809.0 685.5 L 1848.0 686.5 L 1908.0 674.5 " fill="none" id="make-me-a-hanzi-animation-10" stroke-dasharray="824 1648" stroke-linecap="round"></path>

      <clipPath id="make-me-a-hanzi-clip-11">
      <path d="M 1571.0 511.5 Q 1599.0 554.5 1606.0 561.5 L 1617.0 571.5 Q 1620.0 574.5 1620.0 580.5 Q 1620.0 585.5 1613.0 593.5 Q 1595.0 610.5 1571.0 625.5 Q 1560.0 630.5 1556.0 629.5 L 1551.0 626.5 Q 1549.0 625.5 1547.0 621.5 Q 1545.0 616.5 1544.0 615.5 L 1540.0 595.5 Q 1537.0 576.5 1519.0 545.5 Q 1447.0 417.5 1307.0 291.5 Q 1258.0 250.5 1203.0 209.5 Q 1149.0 168.5 1147.0 163.5 Q 1140.0 153.5 1157.0 159.5 L 1182.0 167.5 Q 1202.0 172.5 1270.0 211.5 Q 1291.0 222.5 1364.0 280.5 Q 1445.0 348.5 1495.0 409.5 L 1543.0 473.5 L 1571.0 511.5 Z" fill="lightgray"></path>
      </clipPath>
      <path clip-path="url(#make-me-a-hanzi-clip-11)" d="M 1561.0 616.5 L 1574.0 579.5 L 1570.0 570.5 L 1524.0 496.5 L 1444.0 391.5 L 1342.0 290.5 L 1287.0 246.5 L 1152.0 162.5 " fill="none" id="make-me-a-hanzi-animation-11" stroke-dasharray="769 1538" stroke-linecap="round"></path>

      <clipPath id="make-me-a-hanzi-clip-12">
      <path d="M 1596.0 115.5 L 1604.0 371.5 L 1610.0 423.5 Q 1612.0 439.5 1612.0 446.5 Q 1612.0 467.5 1594.0 485.5 Q 1592.0 490.5 1571.0 511.5 C 1550.0 533.5 1538.0 503.5 1543.0 473.5 L 1548.0 445.5 Q 1550.0 404.5 1550.0 383.5 L 1549.0 277.5 Q 1547.0 271.5 1545.0 241.5 L 1541.0 188.5 Q 1539.0 155.5 1535.0 137.5 L 1520.0 75.5 Q 1512.0 47.5 1521.0 22.5 L 1523.0 13.5 Q 1525.0 7.5 1537.0 -19.5 Q 1550.0 -46.5 1562.0 -45.5 Q 1574.0 -44.5 1581.0 -23.5 L 1589.0 6.5 Q 1592.0 29.5 1593.0 57.5 L 1596.0 115.5 Z" fill="lightgray"></path>
      </clipPath>
      <path clip-path="url(#make-me-a-hanzi-clip-12)" d="M 1572.0 500.5 L 1573.0 466.5 L 1580.0 448.5 L 1576.0 289.5 L 1568.0 154.5 L 1554.0 45.5 L 1562.0 -32.5 " fill="none" id="make-me-a-hanzi-animation-12" stroke-dasharray="664 1328" stroke-linecap="round"></path>

      <clipPath id="make-me-a-hanzi-clip-13">
      <path d="M 1661.0 354.5 Q 1664.0 343.5 1694.0 325.5 Q 1724.0 306.5 1800.0 233.5 Q 1877.0 160.5 1904.0 165.5 Q 1914.0 166.5 1919.0 180.5 Q 1923.0 224.5 1884.0 274.5 Q 1859.0 304.5 1794.0 330.5 Q 1711.0 361.5 1673.0 358.5 Q 1660.0 358.5 1661.0 354.5 Z" fill="lightgray"></path>
      </clipPath>
      <path clip-path="url(#make-me-a-hanzi-clip-13)" d="M 1668.0 353.5 L 1711.0 337.5 L 1816.0 275.5 L 1864.0 232.5 L 1900.0 184.5 " fill="none" id="make-me-a-hanzi-animation-13" stroke-dasharray="420 840" stroke-linecap="round"></path>

      <clipPath id="make-me-a-hanzi-clip-14">
      <path d="M 2447.0 530.0 L 2305.0 504.0 L 2284.0 502.0 Q 2266.0 499.0 2262.0 503.0 Q 2258.0 507.0 2275.0 527.0 Q 2281.0 531.0 2305.0 559.0 L 2368.0 635.0 L 2393.0 660.0 L 2400.0 664.0 Q 2408.0 673.0 2373.0 713.0 Q 2361.0 729.0 2351.0 732.0 Q 2340.0 735.0 2337.0 732.0 Q 2333.0 728.0 2332.0 718.0 Q 2331.0 708.0 2326.0 694.0 Q 2311.0 640.0 2245.0 557.0 Q 2211.0 521.0 2192.0 512.0 L 2168.0 501.0 Q 2164.0 498.0 2162.0 492.0 Q 2159.0 486.0 2163.0 464.0 Q 2166.0 441.0 2176.0 428.0 Q 2183.0 423.0 2187.0 423.0 Q 2191.0 422.0 2201.0 429.0 Q 2211.0 435.0 2219.0 437.0 L 2284.0 459.0 L 2457.0 506.0 C 2486.0 514.0 2477.0 535.0 2447.0 530.0 Z" fill="lightgray"></path>
      </clipPath>
      <path clip-path="url(#make-me-a-hanzi-clip-14)" d="M 2344.0 722.0 L 2352.0 706.0 L 2356.0 672.0 L 2292.0 579.0 L 2242.0 522.0 L 2225.0 483.0 L 2270.0 478.0 L 2439.0 515.0 L 2448.0 509.0 " fill="none" id="make-me-a-hanzi-animation-14" stroke-dasharray="640 1280" stroke-linecap="round"></path>

      <clipPath id="make-me-a-hanzi-clip-15">
      <path d="M 2430.0 566.0 L 2447.0 530.0 L 2457.0 506.0 L 2486.0 454.0 Q 2501.0 439.0 2515.0 459.0 Q 2529.0 479.0 2522.0 505.0 Q 2515.0 531.0 2506.0 541.0 Q 2497.0 550.0 2480.0 564.0 Q 2463.0 577.0 2453.0 581.0 L 2432.0 590.0 Q 2422.0 594.0 2419.0 592.0 Q 2416.0 589.0 2421.0 581.0 L 2430.0 566.0 Z" fill="lightgray"></path>
      </clipPath>
      <path clip-path="url(#make-me-a-hanzi-clip-15)" d="M 2425.0 587.0 L 2461.0 553.0 L 2484.0 520.0 L 2497.0 493.0 L 2499.0 464.0 " fill="none" id="make-me-a-hanzi-animation-15" stroke-dasharray="277 554" stroke-linecap="round"></path>

      <clipPath id="make-me-a-hanzi-clip-16">
      <path d="M 2216.0 382.0 Q 2205.0 379.0 2204.0 369.0 Q 2206.0 361.0 2214.0 341.0 Q 2219.0 320.0 2219.0 286.0 Q 2216.0 161.0 2199.0 89.0 Q 2185.0 33.0 2186.0 18.0 Q 2186.0 2.0 2196.0 -15.0 Q 2206.0 -33.0 2219.0 -33.0 Q 2232.0 -33.0 2239.0 -9.0 Q 2246.0 14.0 2254.0 135.0 L 2255.0 159.0 L 2260.0 243.0 L 2260.0 263.0 L 2265.0 345.0 C 2266.0 364.0 2266.0 364.0 2258.0 368.0 Q 2241.0 379.0 2216.0 382.0 Z" fill="lightgray"></path>
      </clipPath>
      <path clip-path="url(#make-me-a-hanzi-clip-16)" d="M 2218.0 368.0 L 2239.0 344.0 L 2241.0 285.0 L 2231.0 125.0 L 2215.0 27.0 L 2218.0 -17.0 " fill="none" id="make-me-a-hanzi-animation-16" stroke-dasharray="523 1046" stroke-linecap="round"></path>

      <clipPath id="make-me-a-hanzi-clip-17">
      <path d="M 2434.0 158.0 Q 2432.0 100.0 2422.0 54.0 Q 2416.0 33.0 2409.0 33.0 Q 2397.0 33.0 2369.0 42.0 L 2345.0 46.0 Q 2325.0 50.0 2359.0 18.0 Q 2394.0 -19.0 2400.0 -37.0 Q 2411.0 -61.0 2423.0 -62.0 Q 2438.0 -62.0 2452.0 -50.0 Q 2465.0 -39.0 2474.0 -13.0 Q 2482.0 13.0 2483.0 84.0 Q 2482.0 121.0 2481.0 310.0 Q 2481.0 329.0 2488.0 346.0 Q 2495.0 362.0 2495.0 369.0 Q 2495.0 380.0 2466.0 399.0 Q 2452.0 407.0 2429.0 412.0 Q 2416.0 412.0 2385.0 400.0 Q 2303.0 375.0 2258.0 368.0 C 2228.0 363.0 2235.0 342.0 2265.0 345.0 Q 2271.0 342.0 2311.0 354.0 Q 2351.0 365.0 2396.0 367.0 Q 2413.0 365.0 2422.0 360.0 Q 2430.0 354.0 2431.0 334.0 L 2431.0 287.0 L 2432.0 261.0 L 2433.0 176.0 L 2434.0 158.0 Z" fill="lightgray"></path>
      </clipPath>
      <path clip-path="url(#make-me-a-hanzi-clip-17)" d="M 2264.0 364.0 L 2278.0 358.0 L 2297.0 360.0 L 2362.0 380.0 L 2417.0 387.0 L 2441.0 381.0 L 2459.0 363.0 L 2457.0 109.0 L 2444.0 16.0 L 2432.0 -4.0 L 2349.0 34.0 " fill="none" id="make-me-a-hanzi-animation-17" stroke-dasharray="799 1598" stroke-linecap="round"></path>

      <clipPath id="make-me-a-hanzi-clip-18">
      <path d="M 2271.0 237.0 L 2427.0 259.0 Q 2430.0 259.0 2432.0 261.0 C 2460.0 272.0 2459.0 277.0 2431.0 287.0 Q 2407.0 296.0 2395.0 295.0 L 2316.0 275.0 Q 2280.0 264.0 2260.0 263.0 C 2237.0 261.0 2237.0 261.0 2260.0 243.0 Q 2265.0 238.0 2271.0 237.0 Z" fill="lightgray"></path>
      </clipPath>
      <path clip-path="url(#make-me-a-hanzi-clip-18)" d="M 2266.0 258.0 L 2274.0 251.0 L 2393.0 275.0 L 2427.0 267.0 " fill="none" id="make-me-a-hanzi-animation-18" stroke-dasharray="295 590" stroke-linecap="round"></path>

      <clipPath id="make-me-a-hanzi-clip-19">
      <path d="M 2254.0 135.0 Q 2262.0 130.0 2269.0 131.0 Q 2275.0 131.0 2425.0 152.0 Q 2432.0 152.0 2434.0 158.0 C 2444.0 171.0 2444.0 171.0 2433.0 176.0 Q 2404.0 191.0 2391.0 187.0 Q 2297.0 159.0 2255.0 159.0 C 2225.0 158.0 2227.0 149.0 2254.0 135.0 Z" fill="lightgray"></path>
      </clipPath>
      <path clip-path="url(#make-me-a-hanzi-clip-19)" d="M 2260.0 153.0 L 2269.0 145.0 L 2397.0 168.0 L 2425.0 162.0 " fill="none" id="make-me-a-hanzi-animation-19" stroke-dasharray="299 598" stroke-linecap="round"></path>

      <clipPath id="make-me-a-hanzi-clip-20">
      <path d="M 2701.0 599.0 L 2613.0 580.0 C 2584.0 574.0 2584.0 568.0 2613.0 562.0 L 2637.0 557.0 Q 2657.0 549.0 2700.0 556.0 Q 2742.0 563.0 2758.0 565.0 Q 2774.0 567.0 2783.0 569.0 L 2799.0 572.0 Q 2806.0 572.0 2820.0 577.0 Q 2833.0 581.0 2835.0 586.0 Q 2836.0 592.0 2820.0 605.0 Q 2803.0 618.0 2787.0 618.0 Q 2771.0 618.0 2757.0 615.0 Q 2743.0 611.0 2701.0 599.0 Z" fill="lightgray"></path>
      </clipPath>
      <path clip-path="url(#make-me-a-hanzi-clip-20)" d="M 2620.0 567.0 L 2706.0 577.0 L 2780.0 594.0 L 2828.0 588.0 " fill="none" id="make-me-a-hanzi-animation-20" stroke-dasharray="339 678" stroke-linecap="round"></path>

      <clipPath id="make-me-a-hanzi-clip-21">
      <path d="M 2613.0 580.0 L 2617.0 608.0 L 2620.0 643.0 Q 2621.0 671.0 2633.0 691.0 Q 2644.0 711.0 2617.0 721.0 L 2592.0 731.0 Q 2565.0 738.0 2560.0 734.0 Q 2555.0 729.0 2558.0 719.0 L 2565.0 702.0 L 2568.0 680.0 L 2568.0 620.0 Q 2569.0 612.0 2569.0 606.0 L 2568.0 512.0 Q 2565.0 456.0 2582.0 428.0 Q 2592.0 409.0 2615.0 397.0 Q 2637.0 385.0 2690.0 383.0 Q 2743.0 381.0 2796.0 391.0 Q 2849.0 401.0 2869.0 409.0 Q 2889.0 416.0 2871.0 436.0 Q 2861.0 450.0 2847.0 455.0 Q 2832.0 459.0 2826.0 459.0 Q 2819.0 459.0 2802.0 452.0 Q 2741.0 428.0 2672.0 428.0 Q 2652.0 428.0 2638.0 434.0 Q 2609.0 448.0 2609.0 498.0 Q 2609.0 506.0 2611.0 528.0 L 2613.0 562.0 L 2613.0 580.0 Z" fill="lightgray"></path>
      </clipPath>
      <path clip-path="url(#make-me-a-hanzi-clip-21)" d="M 2565.0 726.0 L 2599.0 694.0 L 2589.0 473.0 L 2610.0 426.0 L 2637.0 411.0 L 2681.0 405.0 L 2770.0 413.0 L 2827.0 428.0 L 2866.0 423.0 " fill="none" id="make-me-a-hanzi-animation-21" stroke-dasharray="710 1420" stroke-linecap="round"></path>

      <clipPath id="make-me-a-hanzi-clip-22">
      <path d="M 2623.0 185.0 L 2638.0 182.0 Q 2650.0 179.0 2663.0 179.0 Q 2676.0 178.0 2729.0 187.0 L 2786.0 196.0 L 2837.0 206.0 Q 2851.0 208.0 2868.0 216.0 Q 2885.0 223.0 2870.0 237.0 Q 2862.0 246.0 2845.0 251.0 Q 2827.0 255.0 2820.0 255.0 Q 2812.0 255.0 2798.0 251.0 L 2624.0 207.0 C 2595.0 200.0 2594.0 191.0 2623.0 185.0 Z" fill="lightgray"></path>
      </clipPath>
      <path clip-path="url(#make-me-a-hanzi-clip-22)" d="M 2632.0 190.0 L 2638.0 196.0 L 2716.0 206.0 L 2818.0 229.0 L 2866.0 227.0 " fill="none" id="make-me-a-hanzi-animation-22" stroke-dasharray="368 736" stroke-linecap="round"></path>

      <clipPath id="make-me-a-hanzi-clip-23">
      <path d="M 2855.0 34.0 Q 2801.0 24.0 2761.0 24.0 Q 2666.0 24.0 2642.0 56.0 Q 2619.0 81.0 2622.0 141.0 L 2623.0 185.0 L 2624.0 207.0 L 2630.0 265.0 Q 2632.0 281.0 2634.0 290.0 Q 2639.0 299.0 2640.0 307.0 L 2650.0 328.0 Q 2652.0 333.0 2642.0 340.0 Q 2633.0 349.0 2617.0 358.0 Q 2600.0 366.0 2585.0 369.0 Q 2571.0 374.0 2567.0 369.0 Q 2562.0 365.0 2565.0 357.0 Q 2567.0 349.0 2570.0 342.0 Q 2572.0 335.0 2574.0 312.0 L 2576.0 287.0 L 2577.0 131.0 Q 2577.0 111.0 2583.0 77.0 Q 2589.0 42.0 2605.0 22.0 Q 2620.0 1.0 2650.0 -12.0 Q 2676.0 -25.0 2711.0 -29.0 Q 2745.0 -34.0 2815.0 -31.0 Q 2884.0 -29.0 2938.0 -8.0 Q 2961.0 1.0 2941.0 22.0 Q 2934.0 33.0 2917.0 39.0 Q 2899.0 44.0 2889.0 45.0 Q 2878.0 45.0 2855.0 34.0 Z" fill="lightgray"></path>
      </clipPath>
      <path clip-path="url(#make-me-a-hanzi-clip-23)" d="M 2574.0 362.0 L 2608.0 322.0 L 2599.0 186.0 L 2601.0 103.0 L 2611.0 60.0 L 2635.0 26.0 L 2679.0 5.0 L 2741.0 -4.0 L 2822.0 -2.0 L 2890.0 12.0 L 2935.0 7.0 " fill="none" id="make-me-a-hanzi-animation-23" stroke-dasharray="793 1586" stroke-linecap="round"></path>

</g>
</svg>
